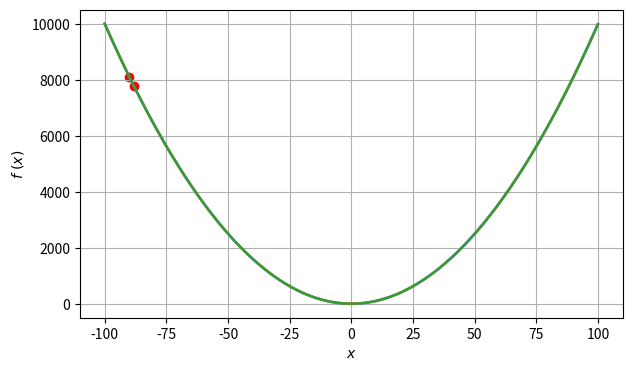
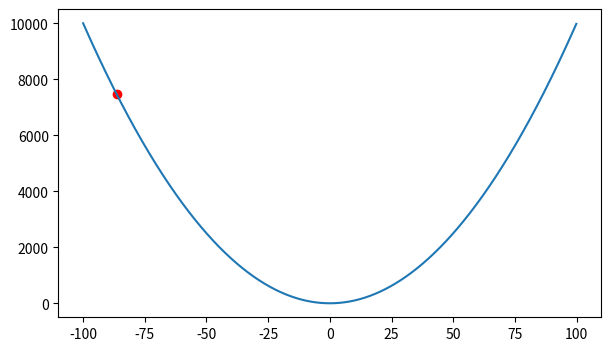
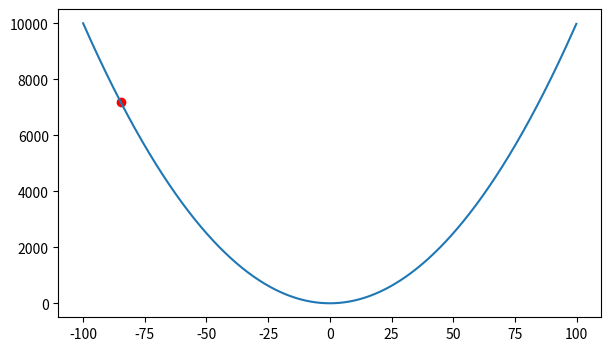
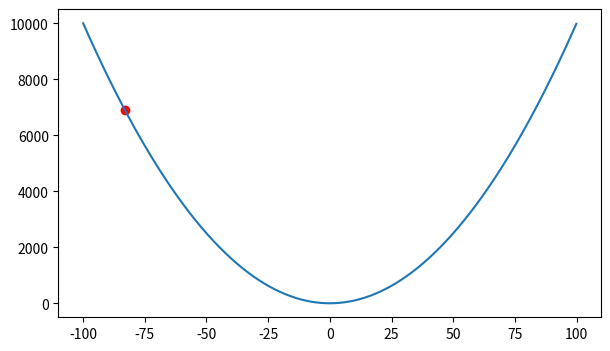
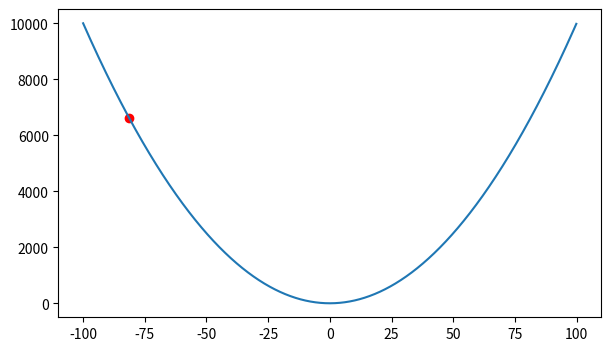
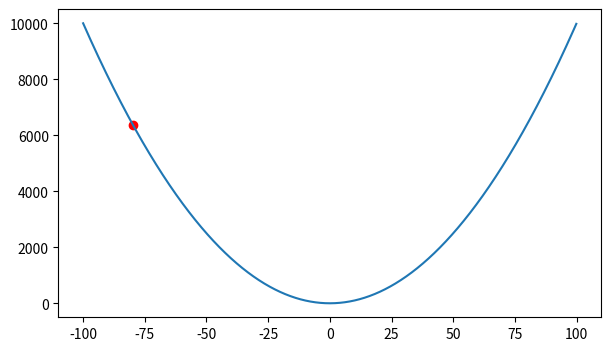
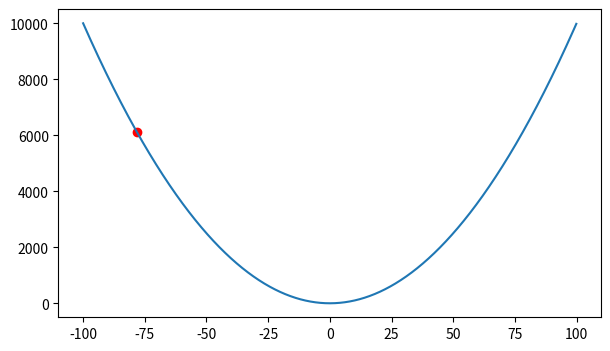
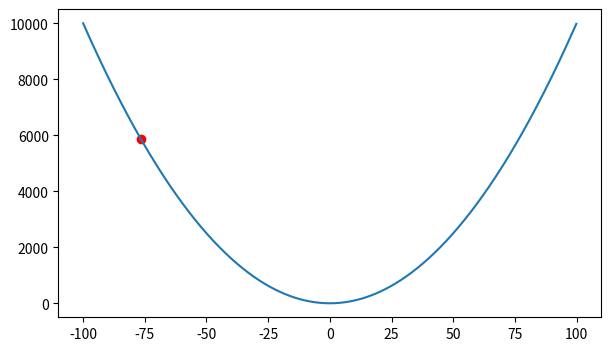
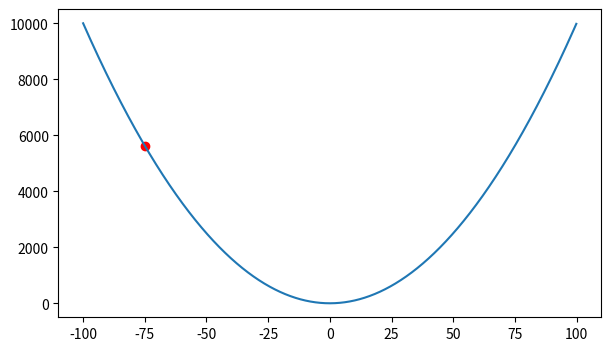
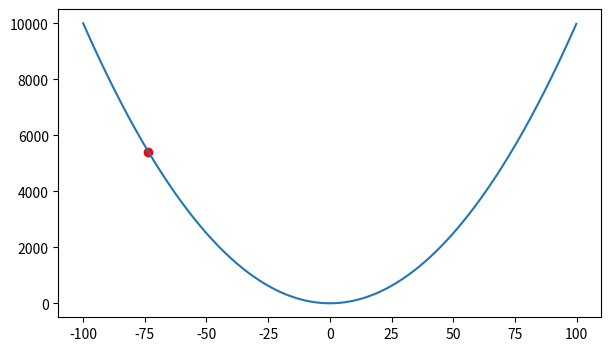
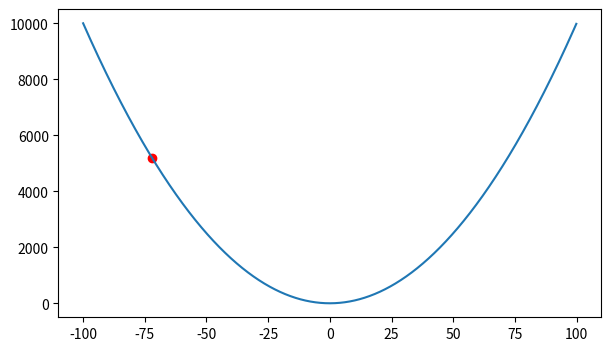
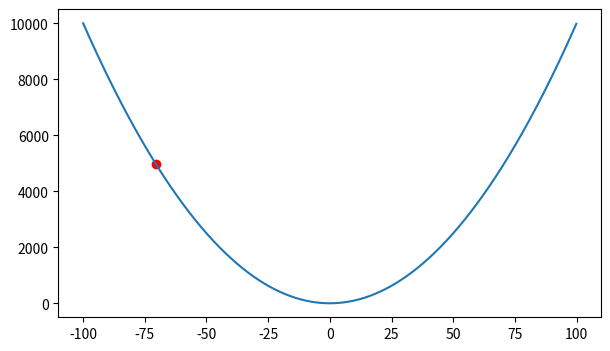
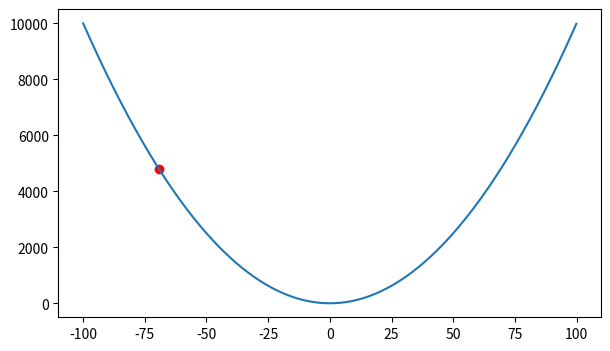
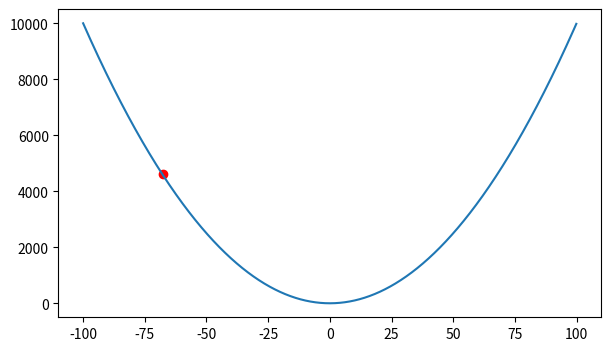
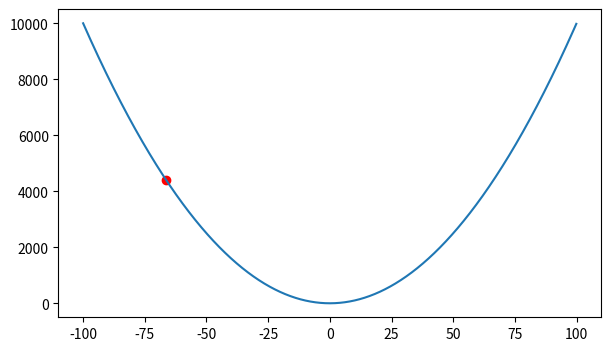
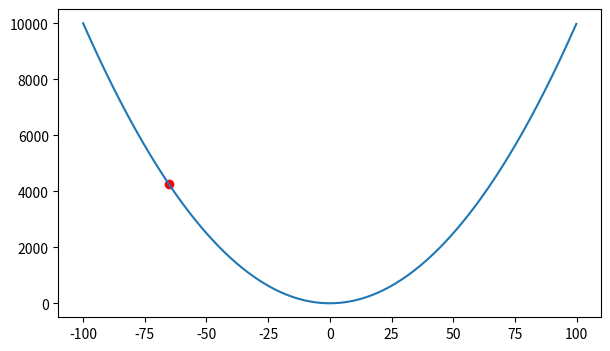

Write the Python code that produced these figures, in order.
import matplotlib.pyplot as plt
import numpy as np

def f(x):
    return(x*x)

# np.arange(start, stop, step) # start inclusive, stop exclusive
X = np.arange(-100, 100, 0.1)
print(X)
y = [f(x) for x in X]

plt.figure(figsize=(7, 4))
plt.plot(X, y,  linewidth=2)
plt.xlabel(r"$x$")
plt.ylabel(r"$f\  (x)$")
plt.grid()
#plt.show()

current_pos = (-90, f(-90))
plt.plot(X, y)
plt.scatter(current_pos[0], current_pos[1], color = "red")
#plt.show()

def f_derivative(x):
    return 2*x

current_pos = (-90, f(-90))

learning_rate = 0.01
for i in range(300):
    new_x = current_pos[0] - learning_rate * f_derivative(current_pos[0])
    new_y = f(new_x)
    current_pos = (new_x, new_y)

    print("Iteration: ", i, "Decrease x by: ", learning_rate * f_derivative(current_pos[0]),
          "New x: ", new_x, "New y: ", new_y)
    
    plt.plot(X, y)
    plt.scatter(current_pos[0], current_pos[1], color = "red")
    plt.pause(0.001)
    plt.clf()

#plt.show()
